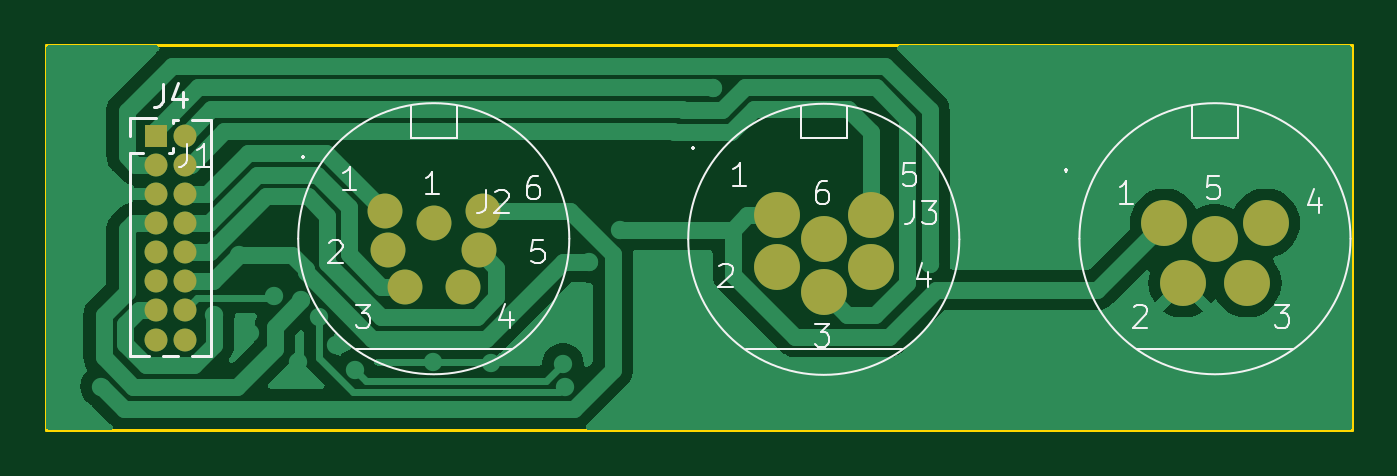
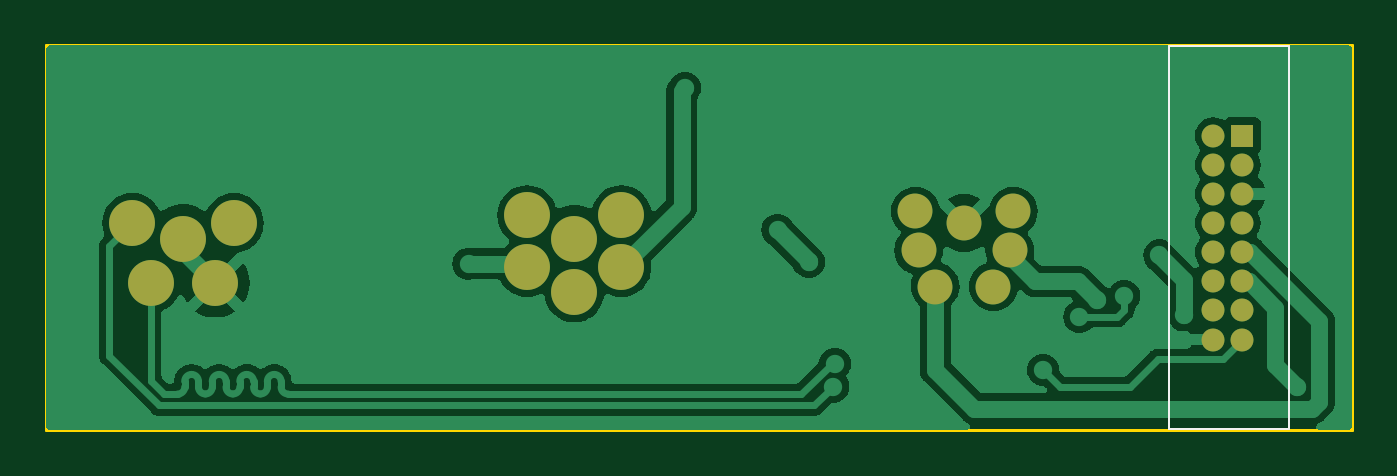
Circuit board: 7 layer files. Board 56.9 x 16.8 mm.
- bottom_copper: ConnectorInterfaceBoard-B_Cu.gbr (45973 bytes)
- bottom_mask: ConnectorInterfaceBoard-B_Mask.gbr (1471 bytes)
- bottom_silk: ConnectorInterfaceBoard-B_Silkscreen.gbr (613 bytes)
- outline: ConnectorInterfaceBoard-Edge_Cuts.gbr (618 bytes)
- top_copper: ConnectorInterfaceBoard-F_Cu.gbr (31929 bytes)
- top_mask: ConnectorInterfaceBoard-F_Mask.gbr (1471 bytes)
- top_silk: ConnectorInterfaceBoard-F_Silkscreen.gbr (14285 bytes)

=== bottom_copper: ConnectorInterfaceBoard-B_Cu.gbr (45973 bytes, source omitted) ===
=== bottom_mask: ConnectorInterfaceBoard-B_Mask.gbr ===
%TF.GenerationSoftware,KiCad,Pcbnew,7.0.10*%
%TF.CreationDate,2025-03-26T19:50:04+01:00*%
%TF.ProjectId,ConnectorInterfaceBoard,436f6e6e-6563-4746-9f72-496e74657266,rev?*%
%TF.SameCoordinates,Original*%
%TF.FileFunction,Soldermask,Bot*%
%TF.FilePolarity,Negative*%
%FSLAX46Y46*%
G04 Gerber Fmt 4.6, Leading zero omitted, Abs format (unit mm)*
G04 Created by KiCad (PCBNEW 7.0.10) date 2025-03-26 19:50:04*
%MOMM*%
%LPD*%
G01*
G04 APERTURE LIST*
%ADD10R,1.000000X1.000000*%
%ADD11O,1.000000X1.000000*%
%ADD12C,1.520000*%
%ADD13C,2.000000*%
G04 APERTURE END LIST*
D10*
%TO.C,J4*%
X16713200Y-15875000D03*
D11*
X17983200Y-15875000D03*
X16713200Y-17145000D03*
X17983200Y-17145000D03*
X16713200Y-18415000D03*
X17983200Y-18415000D03*
X16713200Y-19685000D03*
X17983200Y-19685000D03*
X16713200Y-20955000D03*
X17983200Y-20955000D03*
X16713200Y-22225000D03*
X17983200Y-22225000D03*
X16713200Y-23495000D03*
X17983200Y-23495000D03*
X16713200Y-24765000D03*
X17983200Y-24765000D03*
%TD*%
D12*
%TO.C,J1*%
X26695400Y-19177000D03*
X26847800Y-20878800D03*
X27559000Y-22453600D03*
X30099000Y-22453600D03*
X30810200Y-20878800D03*
X30962600Y-19177000D03*
X28829000Y-19685000D03*
%TD*%
D13*
%TO.C,J3*%
X60655200Y-19685000D03*
X61468000Y-22301200D03*
X64262000Y-22301200D03*
X65074800Y-19685000D03*
X62865000Y-20370800D03*
%TD*%
%TO.C,J2*%
X43764200Y-19354800D03*
X43764200Y-21615400D03*
X45821600Y-22707600D03*
X47879000Y-21615400D03*
X47879000Y-19354800D03*
X45821600Y-20396200D03*
%TD*%
M02*

=== bottom_silk: ConnectorInterfaceBoard-B_Silkscreen.gbr ===
%TF.GenerationSoftware,KiCad,Pcbnew,7.0.10*%
%TF.CreationDate,2025-03-26T19:50:04+01:00*%
%TF.ProjectId,ConnectorInterfaceBoard,436f6e6e-6563-4746-9f72-496e74657266,rev?*%
%TF.SameCoordinates,Original*%
%TF.FileFunction,Legend,Bot*%
%TF.FilePolarity,Positive*%
%FSLAX46Y46*%
G04 Gerber Fmt 4.6, Leading zero omitted, Abs format (unit mm)*
G04 Created by KiCad (PCBNEW 7.0.10) date 2025-03-26 19:50:04*
%MOMM*%
%LPD*%
G01*
G04 APERTURE LIST*
%ADD10C,0.100000*%
G04 APERTURE END LIST*
D10*
X14688200Y-11970000D02*
X19888200Y-11970000D01*
X19888200Y-28670000D01*
X14688200Y-28670000D01*
X14688200Y-11970000D01*
M02*

=== outline: ConnectorInterfaceBoard-Edge_Cuts.gbr ===
%TF.GenerationSoftware,KiCad,Pcbnew,7.0.10*%
%TF.CreationDate,2025-03-26T19:50:04+01:00*%
%TF.ProjectId,ConnectorInterfaceBoard,436f6e6e-6563-4746-9f72-496e74657266,rev?*%
%TF.SameCoordinates,Original*%
%TF.FileFunction,Profile,NP*%
%FSLAX46Y46*%
G04 Gerber Fmt 4.6, Leading zero omitted, Abs format (unit mm)*
G04 Created by KiCad (PCBNEW 7.0.10) date 2025-03-26 19:50:04*
%MOMM*%
%LPD*%
G01*
G04 APERTURE LIST*
%TA.AperFunction,Profile*%
%ADD10C,0.150000*%
%TD*%
G04 APERTURE END LIST*
D10*
X11938000Y-11938000D02*
X68834000Y-11938000D01*
X68834000Y-28702000D01*
X11938000Y-28702000D01*
X11938000Y-11938000D01*
M02*

=== top_copper: ConnectorInterfaceBoard-F_Cu.gbr (31929 bytes, source omitted) ===
=== top_mask: ConnectorInterfaceBoard-F_Mask.gbr ===
%TF.GenerationSoftware,KiCad,Pcbnew,7.0.10*%
%TF.CreationDate,2025-03-26T19:50:04+01:00*%
%TF.ProjectId,ConnectorInterfaceBoard,436f6e6e-6563-4746-9f72-496e74657266,rev?*%
%TF.SameCoordinates,Original*%
%TF.FileFunction,Soldermask,Top*%
%TF.FilePolarity,Negative*%
%FSLAX46Y46*%
G04 Gerber Fmt 4.6, Leading zero omitted, Abs format (unit mm)*
G04 Created by KiCad (PCBNEW 7.0.10) date 2025-03-26 19:50:04*
%MOMM*%
%LPD*%
G01*
G04 APERTURE LIST*
%ADD10R,1.000000X1.000000*%
%ADD11O,1.000000X1.000000*%
%ADD12C,1.520000*%
%ADD13C,2.000000*%
G04 APERTURE END LIST*
D10*
%TO.C,J4*%
X16713200Y-15875000D03*
D11*
X17983200Y-15875000D03*
X16713200Y-17145000D03*
X17983200Y-17145000D03*
X16713200Y-18415000D03*
X17983200Y-18415000D03*
X16713200Y-19685000D03*
X17983200Y-19685000D03*
X16713200Y-20955000D03*
X17983200Y-20955000D03*
X16713200Y-22225000D03*
X17983200Y-22225000D03*
X16713200Y-23495000D03*
X17983200Y-23495000D03*
X16713200Y-24765000D03*
X17983200Y-24765000D03*
%TD*%
D12*
%TO.C,J1*%
X26695400Y-19177000D03*
X26847800Y-20878800D03*
X27559000Y-22453600D03*
X30099000Y-22453600D03*
X30810200Y-20878800D03*
X30962600Y-19177000D03*
X28829000Y-19685000D03*
%TD*%
D13*
%TO.C,J3*%
X60655200Y-19685000D03*
X61468000Y-22301200D03*
X64262000Y-22301200D03*
X65074800Y-19685000D03*
X62865000Y-20370800D03*
%TD*%
%TO.C,J2*%
X43764200Y-19354800D03*
X43764200Y-21615400D03*
X45821600Y-22707600D03*
X47879000Y-21615400D03*
X47879000Y-19354800D03*
X45821600Y-20396200D03*
%TD*%
M02*

=== top_silk: ConnectorInterfaceBoard-F_Silkscreen.gbr (14285 bytes, source omitted) ===
